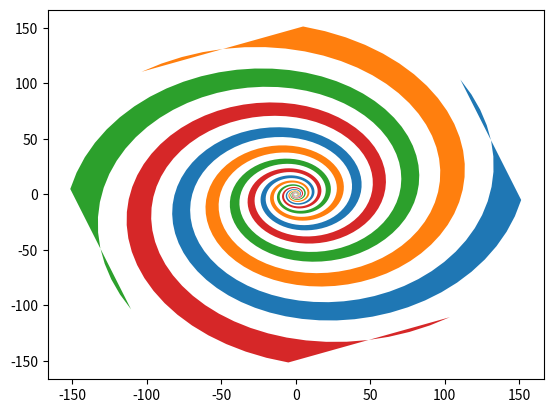

Write Python code to recreate this figure.
%matplotlib inline

import matplotlib.pyplot as plt
import numpy as np

theta = np.arange(0, 8*np.pi, 0.1)
a = 1
b = .2

for dt in np.arange(0, 2*np.pi, np.pi/2.0):

    x = a*np.cos(theta + dt)*np.exp(b*theta)
    y = a*np.sin(theta + dt)*np.exp(b*theta)

    dt = dt + np.pi/4.0

    x2 = a*np.cos(theta + dt)*np.exp(b*theta)
    y2 = a*np.sin(theta + dt)*np.exp(b*theta)

    xf = np.concatenate((x, x2[::-1]))
    yf = np.concatenate((y, y2[::-1]))

    p1 = plt.fill(xf, yf)

plt.show()